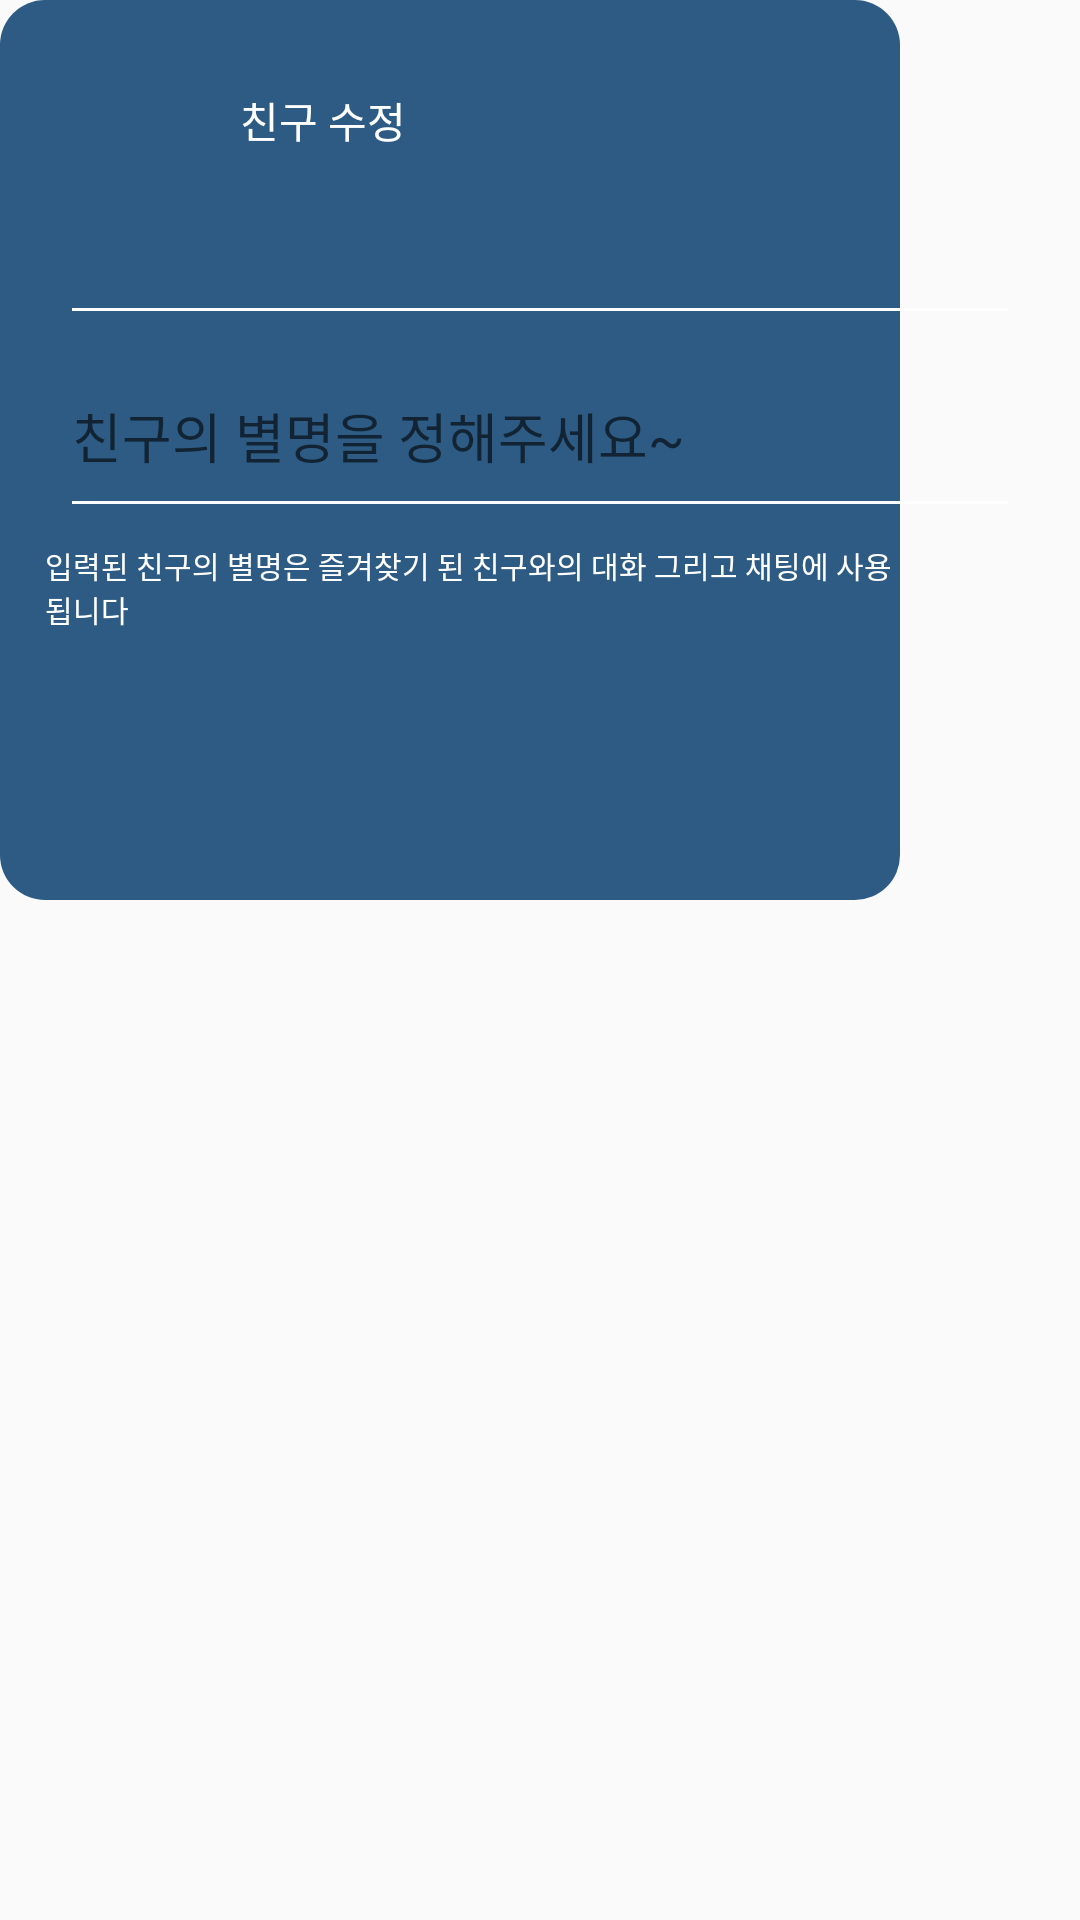

Layout XML and referenced resources for this Android screen:
<!-- AndroidManifest.xml: application theme noActionBarAppTheme -->
<!-- res/layout/friend_update_dialog.xml -->
<?xml version="1.0" encoding="utf-8"?>
<layout xmlns:android="http://schemas.android.com/apk/res/android"
    xmlns:app="http://schemas.android.com/apk/res-auto">

    <data>

        <variable
            name="viewModel"
            type="com.mywidget.ui.friend.FriendViewModel" />

    </data>

    <androidx.constraintlayout.widget.ConstraintLayout
        android:layout_width="wrap_content"
        android:layout_height="wrap_content">

        <View
            android:id="@+id/friendAddContainer"
            android:layout_width="300dp"
            android:layout_height="300dp"
            android:background="@drawable/edge_round_2d56583"
            app:layout_constraintStart_toStartOf="parent"
            app:layout_constraintTop_toTopOf="parent" />

        <ImageView
            android:id="@+id/friendAddAddIcon"
            android:layout_width="40dp"
            android:layout_height="40dp"
            android:layout_marginStart="20dp"
            android:layout_marginTop="20dp"
            android:src="@drawable/icon_friend_add"
            app:layout_constraintStart_toStartOf="parent"
            app:layout_constraintTop_toTopOf="parent" />

        <TextView
            android:id="@+id/friendTitle"
            android:layout_width="wrap_content"
            android:layout_height="wrap_content"
            android:layout_marginStart="20dp"
            android:text="친구 수정"
            android:textColor="#ffffff"
            app:layout_constraintBottom_toBottomOf="@+id/friendAddAddIcon"
            app:layout_constraintStart_toEndOf="@+id/friendAddAddIcon"
            app:layout_constraintTop_toTopOf="@+id/friendAddAddIcon" />

        <EditText
            android:id="@+id/friendAddEmailEdit"
            android:layout_width="0dp"
            android:layout_height="wrap_content"
            android:layout_marginStart="20dp"
            android:layout_marginTop="20dp"
            android:layout_marginEnd="20dp"
            android:backgroundTint="#FFFFFF"
            android:enabled="false"
            android:text="@{viewModel.friendUpdateModel.email}"
            android:textColor="#000000"
            app:layout_constraintEnd_toEndOf="parent"
            app:layout_constraintStart_toStartOf="parent"
            app:layout_constraintTop_toBottomOf="@+id/friendTitle" />

        <EditText
            android:id="@+id/friendAddExplanationEdit"
            android:layout_width="0dp"
            android:layout_height="wrap_content"
            android:layout_marginStart="20dp"
            android:layout_marginEnd="20dp"
            android:backgroundTint="#FFFFFF"
            android:hint="친구의 별명을 정해주세요~"
            android:lines="2"
            android:text="@{viewModel.friendUpdateModel.nickName}"
            android:textColor="#000000"
            app:layout_constraintEnd_toEndOf="parent"
            app:layout_constraintStart_toStartOf="parent"
            app:layout_constraintTop_toBottomOf="@+id/friendAddEmailEdit" />

        <TextView
            android:id="@+id/friendEx"
            android:layout_width="0dp"
            android:layout_height="wrap_content"
            android:layout_marginStart="15dp"
            android:layout_marginTop="5dp"
            android:layout_marginEnd="10dp"
            android:text="입력된 친구의 별명은 즐겨찾기 된 친구와의 대화 그리고 채팅에 사용됩니다"
            android:textColor="#ffffff"
            android:textSize="10dp"
            app:layout_constraintEnd_toStartOf="@+id/confirmBtn"
            app:layout_constraintStart_toStartOf="parent"
            app:layout_constraintTop_toBottomOf="@+id/friendAddExplanationEdit" />

        <View
            android:id="@+id/confirmBtn"
            android:layout_width="30dp"
            android:layout_height="30dp"
            android:layout_marginEnd="20dp"
            android:background="@drawable/confirm_btn"
            android:onClick="@{() -> viewModel.friendUpdate(viewModel.friendUpdateModel.email, friendAddExplanationEdit.getText().toString())}"
            app:layout_constraintBottom_toBottomOf="parent"
            app:layout_constraintEnd_toEndOf="parent"
            app:layout_constraintTop_toBottomOf="@+id/friendEx" />
    </androidx.constraintlayout.widget.ConstraintLayout>
</layout>
<!-- resources referenced by this layout -->
<resources>
  <!-- drawable edge_round_2d56583 (drawable) -->
  <?xml version="1.0" encoding="UTF-8"?>
  <shape xmlns:android="http://schemas.android.com/apk/res/android"
      android:shape="rectangle">
      <solid android:color="#2D5B83" />
      <corners
          android:radius="15dp" />
  </shape>
  <style name="noActionBarAppTheme" parent="Theme.AppCompat.Light.DarkActionBar">
          
          <item name="colorPrimary">#97a8d2</item>
          <item name="colorPrimaryDark">#97a8d2</item>
          <item name="colorAccent">@color/colorAccent</item>
          <item name="windowActionBar">false</item>
          <item name="windowNoTitle">true</item>
      </style>
  <color name="colorAccent">#D81B60</color>
</resources>
